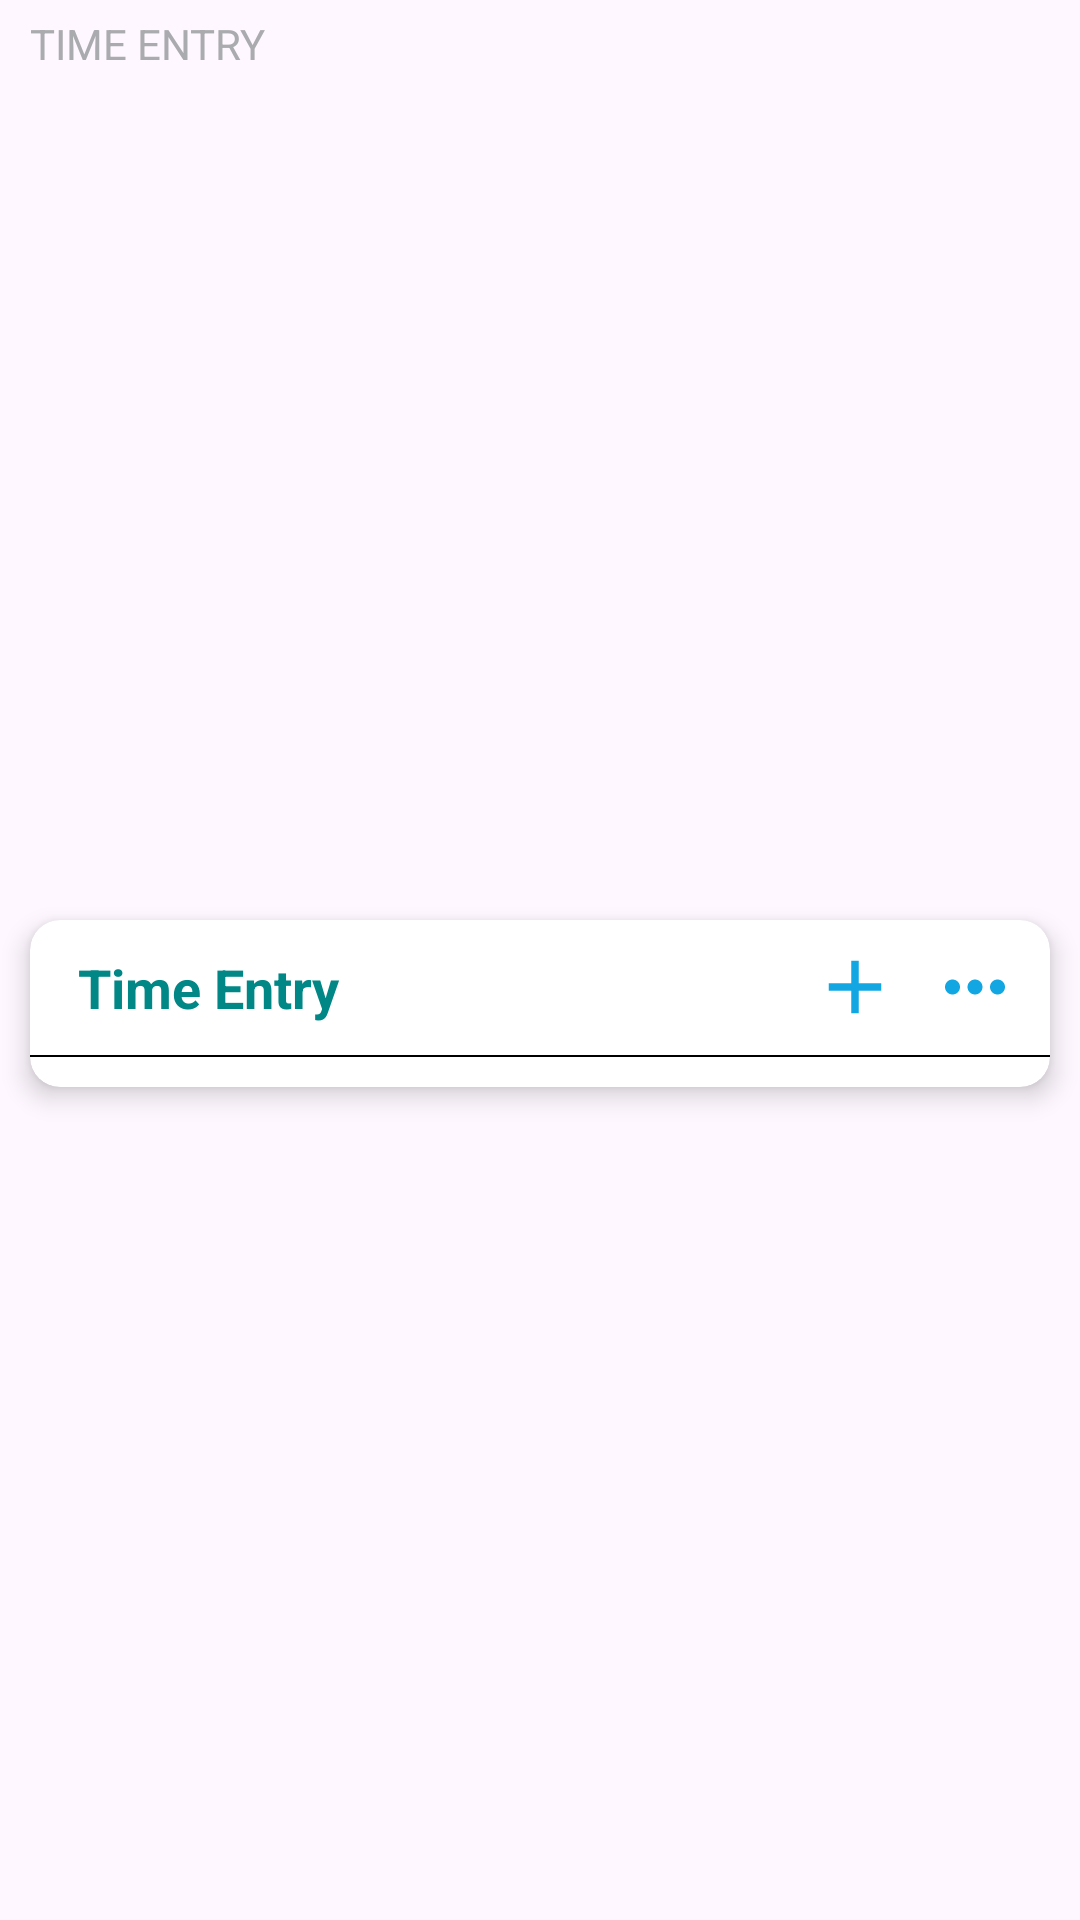

Android layout source for this screen:
<!-- AndroidManifest.xml: application theme Theme.Timesheet -->
<!-- res/layout/time_entry_card_view.xml -->
<?xml version="1.0" encoding="utf-8"?>
<androidx.constraintlayout.widget.ConstraintLayout xmlns:android="http://schemas.android.com/apk/res/android"
    xmlns:app="http://schemas.android.com/apk/res-auto"
    xmlns:tools="http://schemas.android.com/tools"
    android:layout_width="match_parent"
    android:layout_height="wrap_content"
    android:layout_margin="15dp">

    <TextView
        android:id="@+id/time_entry_title_text"
        android:layout_width="match_parent"
        android:layout_height="wrap_content"
        android:layout_marginStart="5dp"
        android:padding="5dp"
        android:text="TIME ENTRY"
        android:textColor="@color/material_dynamic_neutral70"
        app:layout_constraintEnd_toEndOf="parent"
        app:layout_constraintStart_toStartOf="parent"
        app:layout_constraintTop_toTopOf="parent"
        tools:ignore="HardcodedText" />

    <androidx.cardview.widget.CardView
        android:id="@+id/time_entry_card"
        android:layout_width="match_parent"
        android:layout_height="wrap_content"
        android:layout_margin="10dp"
        app:cardCornerRadius="10dp"
        app:cardElevation="5dp"
        app:layout_constraintBottom_toBottomOf="parent"
        app:layout_constraintTop_toBottomOf="@+id/time_entry_title_text">

        <androidx.constraintlayout.widget.ConstraintLayout
            android:layout_width="match_parent"
            android:layout_height="wrap_content">

            <androidx.appcompat.widget.Toolbar
                android:id="@+id/toolbar"
                android:layout_width="match_parent"
                android:layout_height="45dp"
                app:layout_constraintEnd_toEndOf="parent"
                app:layout_constraintStart_toStartOf="parent"
                app:layout_constraintTop_toTopOf="parent">

                <TextView
                    android:layout_width="wrap_content"
                    android:layout_height="wrap_content"
                    android:layout_gravity="start"
                    android:layout_marginStart="16dp"
                    android:text="Time Entry"
                    android:textColor="@color/design_default_color_secondary_variant"
                    android:textSize="18sp"
                    android:textStyle="bold" />

                <ImageButton
                    android:id="@+id/more_timeEntry_button"
                    android:layout_width="wrap_content"
                    android:layout_height="wrap_content"
                    android:layout_gravity="end"
                    android:layout_marginStart="10dp"
                    android:layout_marginEnd="10dp"
                    android:background="@android:color/transparent"
                    android:src="@drawable/baseline_more_horiz_24" />

                <ImageButton
                    android:id="@+id/add_timeEntry_button"
                    android:layout_width="wrap_content"
                    android:layout_height="wrap_content"
                    android:layout_gravity="end"
                    android:layout_marginStart="10dp"
                    android:background="@android:color/transparent"
                    android:src="@drawable/baseline_add_24" />

            </androidx.appcompat.widget.Toolbar>

            <View
                android:id="@+id/toolbar_below_line"
                android:layout_width="match_parent"
                android:layout_height="0.5dp"
                android:background="@color/black"
                app:layout_constraintEnd_toEndOf="parent"
                app:layout_constraintStart_toStartOf="parent"
                app:layout_constraintTop_toBottomOf="@+id/toolbar" />

            <androidx.recyclerview.widget.RecyclerView
                android:id="@+id/time_entry_recyclerview"
                android:layout_width="match_parent"
                android:layout_height="wrap_content"
                android:padding="5dp"
                app:layout_constraintBottom_toBottomOf="parent"
                app:layout_constraintEnd_toEndOf="parent"
                app:layout_constraintStart_toStartOf="parent"
                app:layout_constraintTop_toBottomOf="@+id/toolbar_below_line"
                tools:itemCount="3"
                tools:listitem="@layout/time_entry_items" />

        </androidx.constraintlayout.widget.ConstraintLayout>
    </androidx.cardview.widget.CardView>
</androidx.constraintlayout.widget.ConstraintLayout>
<!-- res/layout/time_entry_items.xml (included above) -->
<?xml version="1.0" encoding="utf-8"?>
<androidx.constraintlayout.widget.ConstraintLayout xmlns:android="http://schemas.android.com/apk/res/android"
    xmlns:tools="http://schemas.android.com/tools"
    android:layout_width="match_parent"
    android:layout_height="wrap_content"
    android:padding="10dp"
    xmlns:app="http://schemas.android.com/apk/res-auto">

    <TextView
        android:id="@+id/textViewTitle"
        android:layout_width="0dp"
        android:layout_height="wrap_content"
        android:text="Project Work"
        android:textSize="18sp"
        app:layout_constraintStart_toStartOf="parent"
        app:layout_constraintTop_toTopOf="parent"
        tools:ignore="HardcodedText" />

    <TextView
        android:id="@+id/textViewSubtitle"
        android:layout_width="0dp"
        android:layout_height="wrap_content"
        android:text="INC0000123|Design"
        android:textColor="#B5A2A2"
        android:textSize="15sp"
        app:layout_constraintStart_toStartOf="parent"
        app:layout_constraintTop_toBottomOf="@+id/textViewTitle"
        tools:ignore="HardcodedText" />

    <TextView
        android:id="@+id/textViewCount"
        android:layout_width="wrap_content"
        android:layout_height="wrap_content"
        android:text="5"
        android:textAlignment="viewEnd"
        android:textSize="20sp"
        app:layout_constraintBottom_toBottomOf="parent"
        app:layout_constraintEnd_toStartOf="@+id/imageButton"
        app:layout_constraintTop_toTopOf="parent" />

    <ImageButton
        android:id="@+id/imageButton"
        android:layout_width="wrap_content"
        android:layout_height="wrap_content"
        android:background="@android:color/transparent"
        android:src="@drawable/baseline_navigate_next_24"
        app:layout_constraintBottom_toBottomOf="parent"
        app:layout_constraintEnd_toEndOf="parent"
        app:layout_constraintTop_toTopOf="parent"
        tools:ignore="ContentDescription" />

    <View
        android:layout_width="0dp"
        android:layout_height="0.5dp"
        android:layout_marginTop="5dp"
        android:background="@color/black"
        app:layout_constraintBottom_toBottomOf="parent"
        app:layout_constraintEnd_toEndOf="parent"
        app:layout_constraintStart_toStartOf="parent"
        app:layout_constraintTop_toBottomOf="@+id/textViewSubtitle" />

</androidx.constraintlayout.widget.ConstraintLayout>
<!-- resources referenced by this layout -->
<resources>
  <color name="black">#FF000000</color>
  <!-- drawable baseline_add_24 (drawable) -->
  <vector xmlns:android="http://schemas.android.com/apk/res/android" android:height="30dp" android:tint="#12A7E2" android:viewportHeight="24" android:viewportWidth="24" android:width="30dp">
        
      <path android:fillColor="@android:color/white" android:pathData="M19,13h-6v6h-2v-6H5v-2h6V5h2v6h6v2z"/>
      
  </vector>
  <!-- drawable baseline_more_horiz_24 (drawable) -->
  <vector xmlns:android="http://schemas.android.com/apk/res/android" android:height="30dp" android:tint="#12A7E2" android:viewportHeight="24" android:viewportWidth="24" android:width="30dp">
        
      <path android:fillColor="@android:color/white" android:pathData="M6,10c-1.1,0 -2,0.9 -2,2s0.9,2 2,2 2,-0.9 2,-2 -0.9,-2 -2,-2zM18,10c-1.1,0 -2,0.9 -2,2s0.9,2 2,2 2,-0.9 2,-2 -0.9,-2 -2,-2zM12,10c-1.1,0 -2,0.9 -2,2s0.9,2 2,2 2,-0.9 2,-2 -0.9,-2 -2,-2z"/>
      
  </vector>
  <!-- drawable baseline_navigate_next_24 (drawable) -->
  <vector xmlns:android="http://schemas.android.com/apk/res/android" android:autoMirrored="true" android:height="30dp" android:tint="#12A7E2" android:viewportHeight="24" android:viewportWidth="24" android:width="30dp">
        
      <path android:fillColor="@android:color/white" android:pathData="M10,6L8.59,7.41 13.17,12l-4.58,4.59L10,18l6,-6z"/>
      
  </vector>
  <style name="Theme.Timesheet" parent="Base.Theme.Timesheet" />
  <style name="Base.Theme.Timesheet" parent="Theme.Material3.DayNight.NoActionBar">
          
          
      </style>
</resources>
